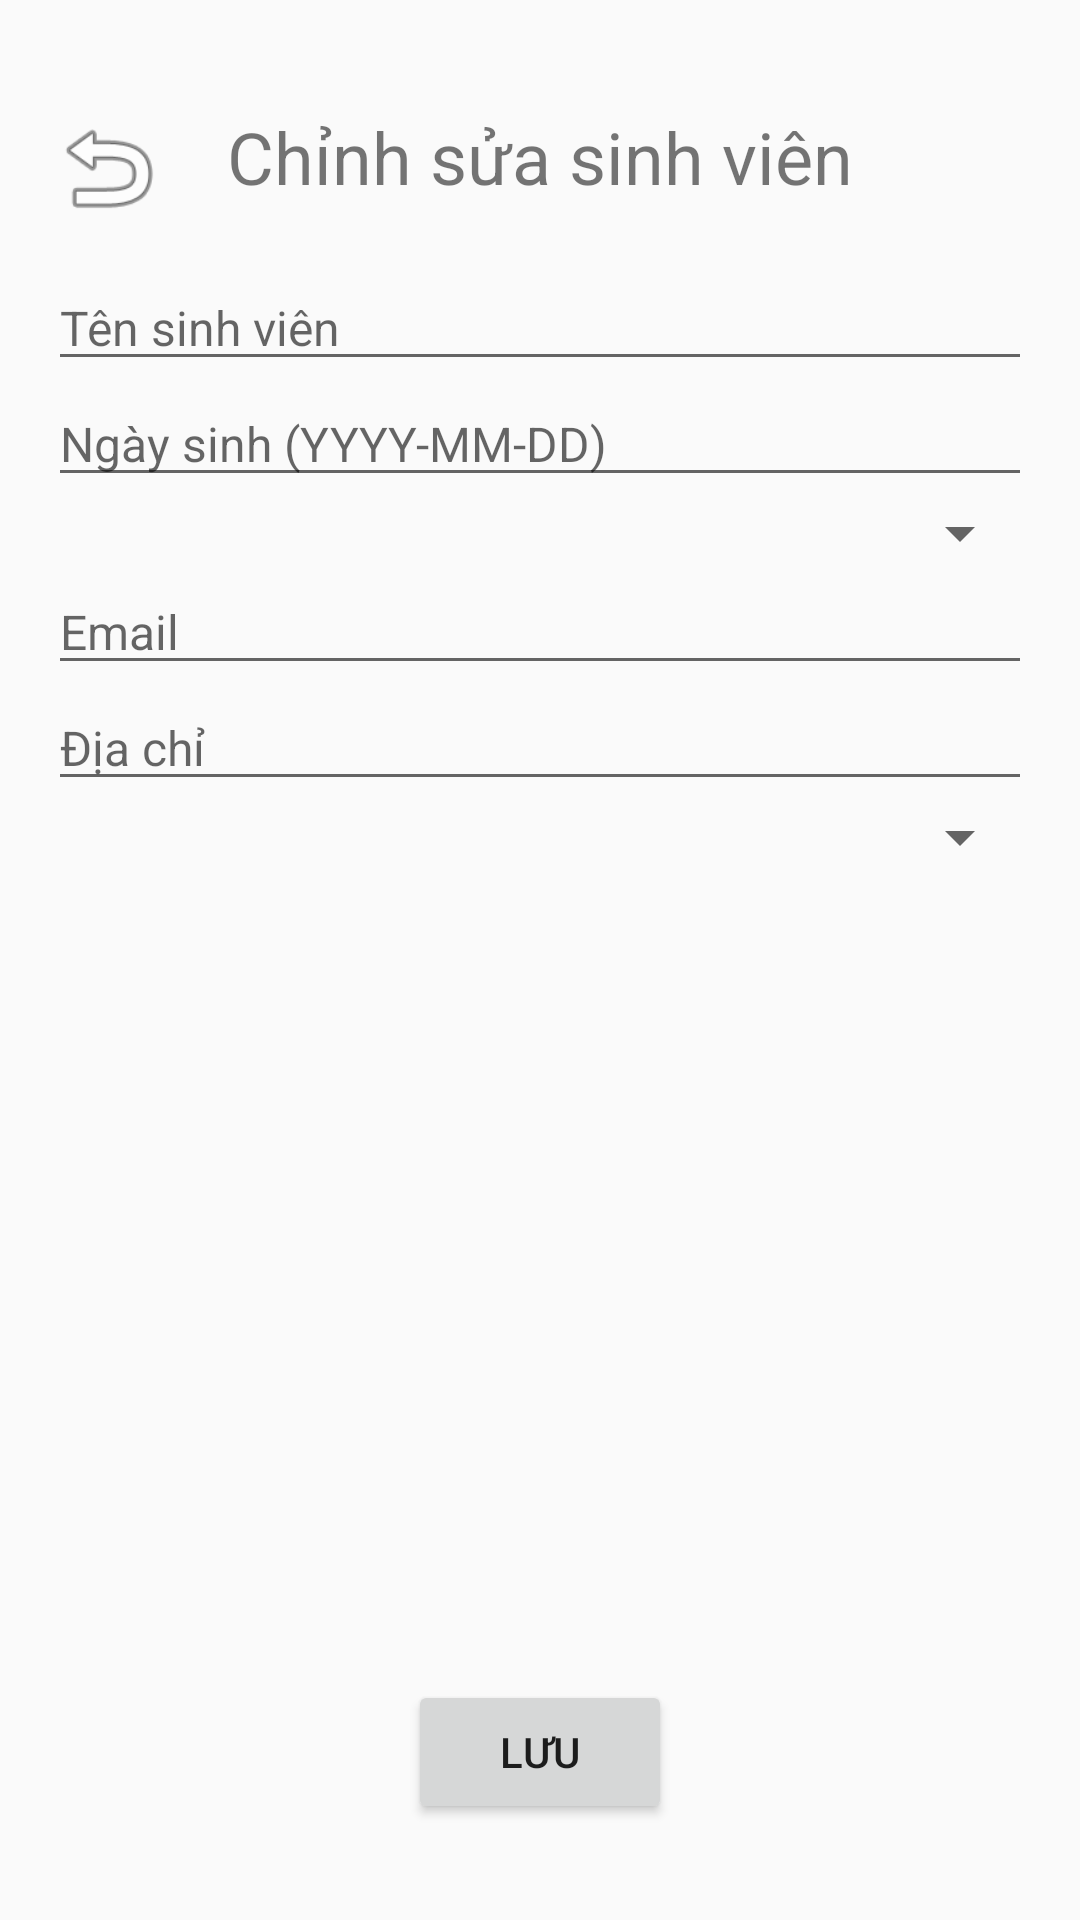

Layout XML and referenced resources for this Android screen:
<!-- AndroidManifest.xml: application theme Theme.Exam1 -->
<!-- res/layout/activity_edit_student.xml -->
<?xml version="1.0" encoding="utf-8"?>
<RelativeLayout xmlns:android="http://schemas.android.com/apk/res/android"
    android:layout_width="match_parent"
    android:layout_height="match_parent"
    android:padding="16dp">

    <ImageView
        android:id="@+id/backButton"
        android:layout_width="40dp"
        android:layout_height="40dp"
        android:layout_alignParentStart="true"
        android:layout_marginTop="20dp"
        android:src="@android:drawable/ic_menu_revert" />

    <TextView
        android:id="@+id/titleText"
        android:layout_width="wrap_content"
        android:layout_height="wrap_content"
        android:text="Chỉnh sửa sinh viên"
        android:textSize="24sp"
        android:layout_centerHorizontal="true"
        android:layout_marginTop="20dp" />

    <LinearLayout
        android:layout_width="match_parent"
        android:layout_height="wrap_content"
        android:orientation="vertical"
        android:layout_below="@id/titleText"
        android:layout_marginTop="20dp">

        <EditText
            android:id="@+id/nameEditText"
            android:layout_width="match_parent"
            android:layout_height="wrap_content"
            android:hint="Tên sinh viên"
            android:textSize="16sp" />

        <EditText
            android:id="@+id/dateEditText"
            android:layout_width="match_parent"
            android:layout_height="wrap_content"
            android:hint="Ngày sinh (YYYY-MM-DD)"
            android:textSize="16sp" />

        <Spinner
            android:id="@+id/genderSpinner"
            android:layout_width="match_parent"
            android:layout_height="wrap_content"
            android:prompt="@string/gender_prompt" />

        <EditText
            android:id="@+id/emailEditText"
            android:layout_width="match_parent"
            android:layout_height="wrap_content"
            android:hint="Email"
            android:textSize="16sp" />

        <EditText
            android:id="@+id/addressEditText"
            android:layout_width="match_parent"
            android:layout_height="wrap_content"
            android:hint="Địa chỉ"
            android:textSize="16sp" />

        <Spinner
            android:id="@+id/majorSpinner"
            android:layout_width="match_parent"
            android:layout_height="wrap_content"
            android:prompt="@string/major_prompt" />
    </LinearLayout>

    <Button
        android:id="@+id/saveButton"
        android:layout_width="wrap_content"
        android:layout_height="wrap_content"
        android:text="Lưu"
        android:layout_alignParentBottom="true"
        android:layout_centerHorizontal="true"
        android:layout_marginBottom="16dp" />
</RelativeLayout>
<!-- resources referenced by this layout -->
<resources>
  <string name="gender_prompt">Chọn giới tính</string>
  <string name="major_prompt">Chọn chuyên ngành</string>
  <style name="Theme.Exam1" parent="Base.Theme.Exam1" />
  <style name="Base.Theme.Exam1" parent="Theme.AppCompat.Light.NoActionBar">
          
          
      </style>
</resources>
